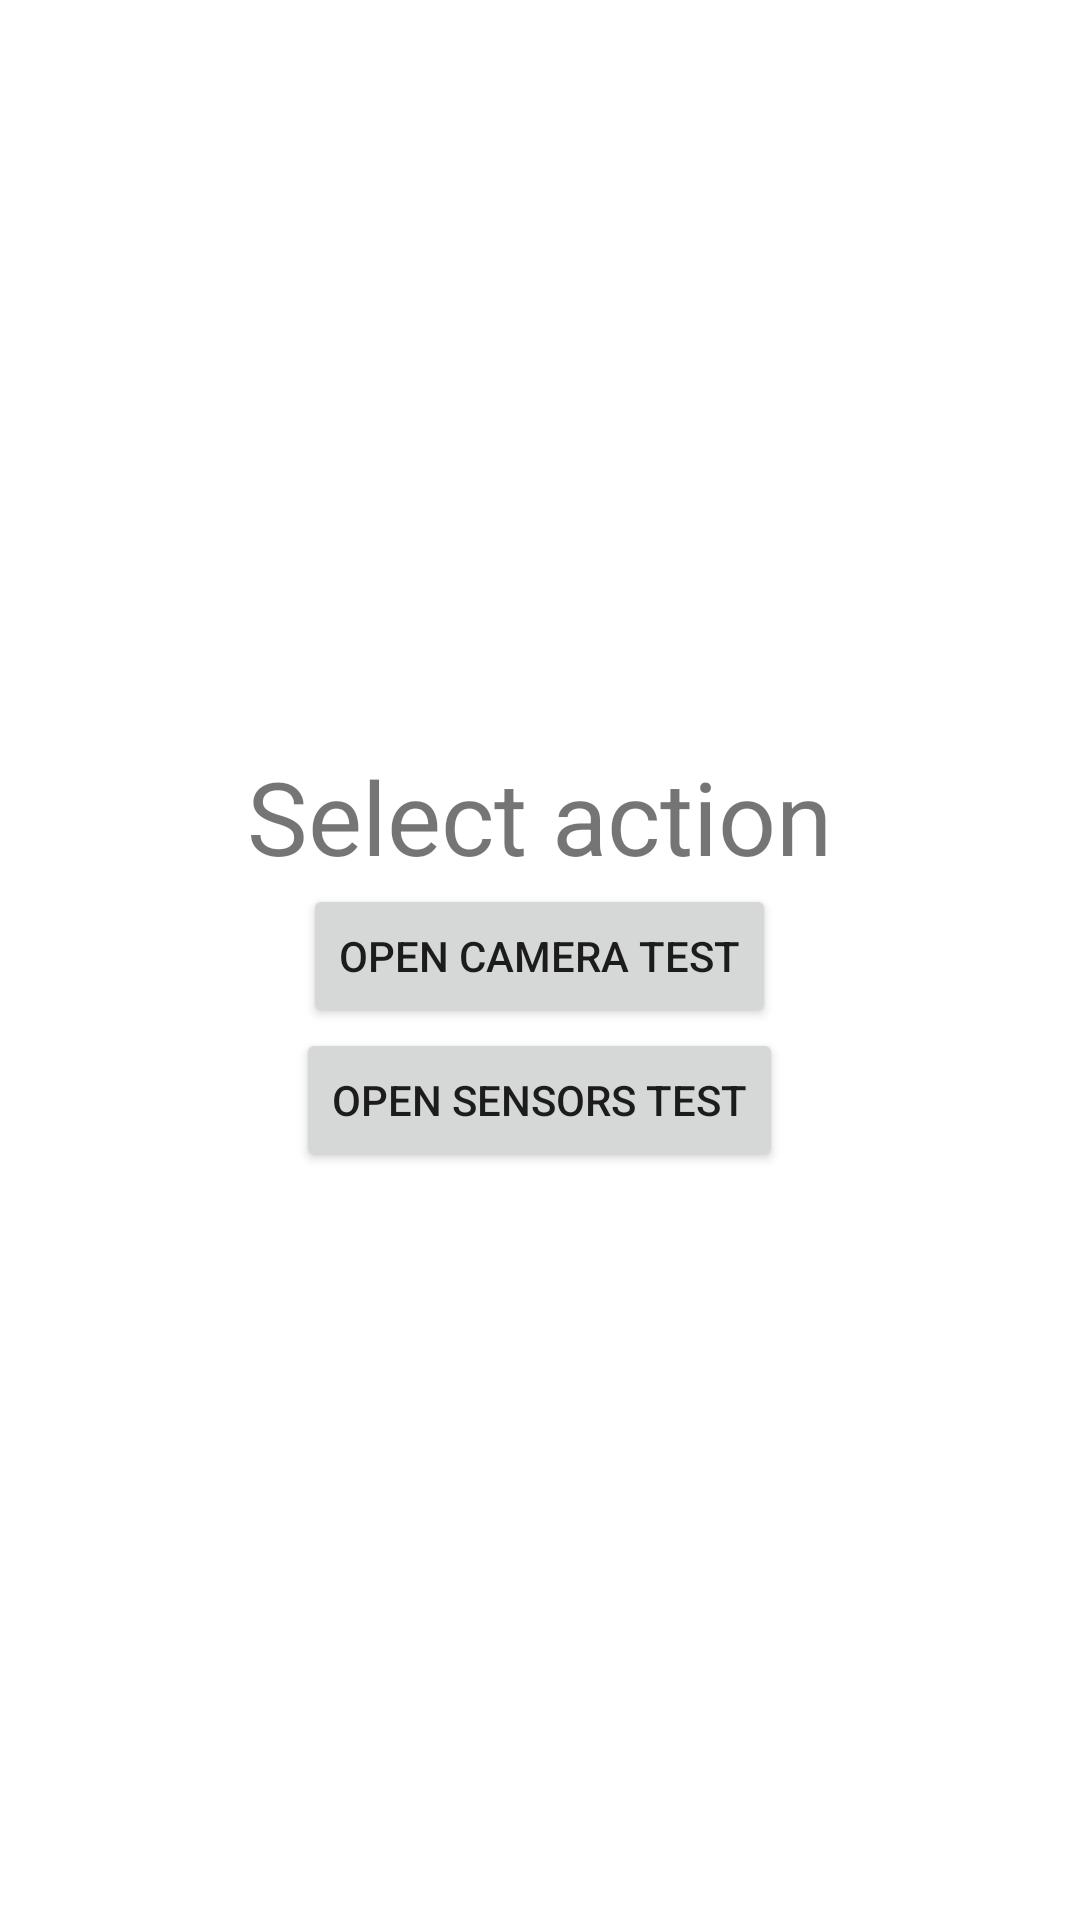

Layout XML and referenced resources for this Android screen:
<!-- AndroidManifest.xml: application theme Theme.SensorsDemo -->
<!-- res/layout/activity_main.xml -->
<?xml version="1.0" encoding="utf-8"?>
<LinearLayout xmlns:android="http://schemas.android.com/apk/res/android"
    xmlns:app="http://schemas.android.com/apk/res-auto"
    xmlns:tools="http://schemas.android.com/tools"
    android:layout_width="match_parent"
    android:layout_height="match_parent"
    android:gravity="center"
    android:orientation="vertical"
    tools:context=".MainActivity">

    <TextView
        android:id="@+id/text"
        android:layout_width="wrap_content"
        android:layout_height="wrap_content"
        android:text="Select action"
        android:textSize="34sp" />

    <Button
        android:id="@+id/camera_button"
        android:layout_width="wrap_content"
        android:layout_height="wrap_content"
        android:text="Open camera test" />

    <Button
        android:id="@+id/sensors_button"
        android:layout_width="wrap_content"
        android:layout_height="wrap_content"
        android:text="Open sensors test" />
</LinearLayout>
<!-- resources referenced by this layout -->
<resources>
  <style name="Theme.SensorsDemo" parent="Theme.MaterialComponents.DayNight.DarkActionBar">
          
          <item name="colorPrimary">@color/purple_500</item>
          <item name="colorPrimaryVariant">@color/purple_700</item>
          <item name="colorOnPrimary">@color/white</item>
          
          <item name="colorSecondary">@color/teal_200</item>
          <item name="colorSecondaryVariant">@color/teal_700</item>
          <item name="colorOnSecondary">@color/black</item>
          
          <item name="android:statusBarColor" tools:targetApi="l">?attr/colorPrimaryVariant</item>
          
      </style>
  <!-- not gathered from this repository: default colours our renderer supplied (Android Studio template values) -->
  <color name="purple_500">#FF6200EE</color>
  <color name="purple_700">#FF3700B3</color>
  <color name="teal_200">#FF03DAC5</color>
  <color name="teal_700">#FF018786</color>
  <color name="black">#FF000000</color>
  <color name="white">#FFFFFFFF</color>
</resources>
